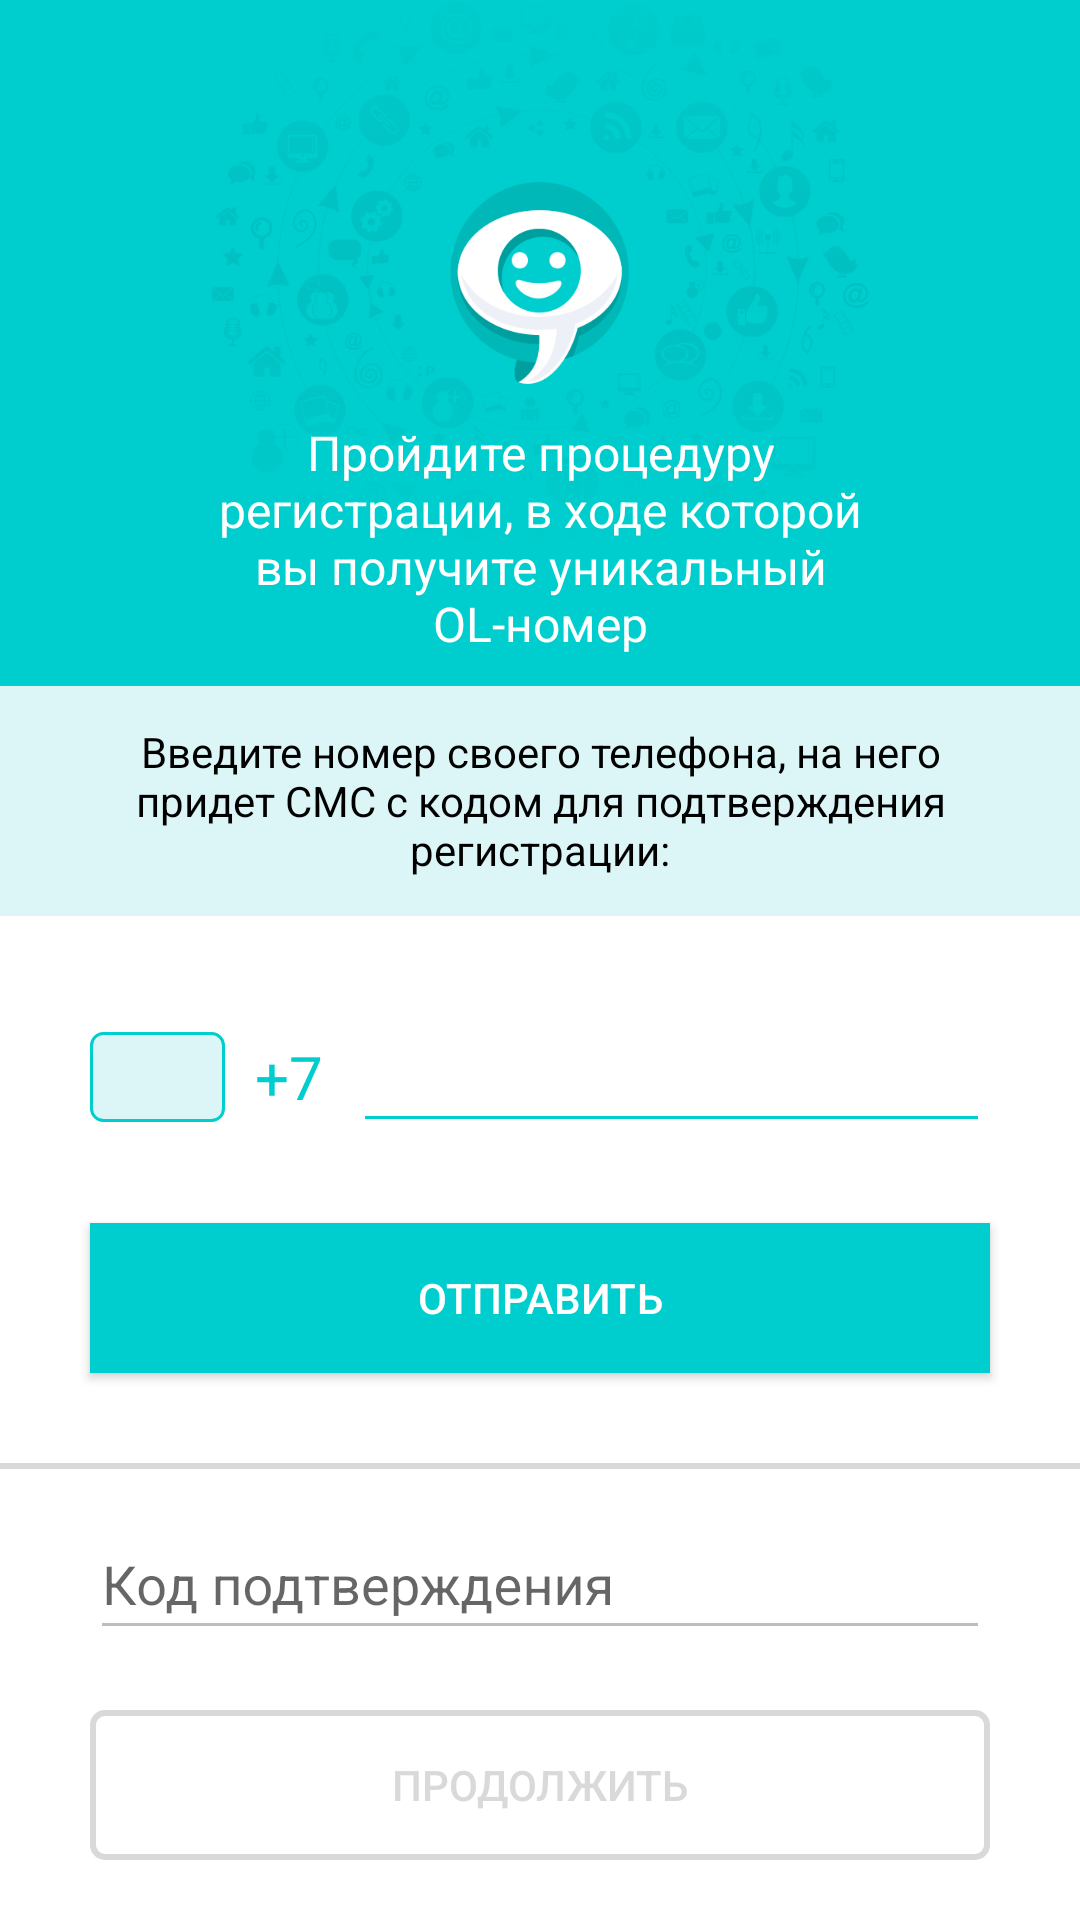

Produce the Android XML layout that renders to this screen, including the resource entries it uses.
<!-- AndroidManifest.xml: application theme AppTheme -->
<!-- res/layout/activity_registration.xml -->
<?xml version="1.0" encoding="utf-8"?>
<layout
    xmlns:android="http://schemas.android.com/apk/res/android"
    xmlns:tools="http://schemas.android.com/tools">
<LinearLayout
    android:layout_width="match_parent"
    android:layout_height="match_parent"
    android:orientation="vertical"
    tools:context=".activities.RegistrationActivity">

    <RelativeLayout
        android:layout_width="match_parent"
        android:layout_height="wrap_content"
        android:layout_weight="1.8"
        android:background="@color/background">

        <android.support.v7.widget.Toolbar
            android:id="@+id/regToolbar"
            android:layout_width="match_parent"
            android:layout_height="?attr/actionBarSize" />

        <ImageView
            android:layout_width="match_parent"
            android:layout_height="match_parent"
            android:paddingBottom="40dp"
            android:scaleType="fitCenter"
            android:src="@drawable/reg_1" />

        <TextView
            android:layout_width="match_parent"
            android:layout_height="wrap_content"
            android:layout_alignParentBottom="true"
            android:layout_marginBottom="10dp"
            android:layout_marginLeft="65dp"
            android:layout_marginRight="65dp"
            android:text="@string/registration_info"
            android:textAlignment="center"
            android:textColor="#fff"
            android:textSize="16dp" />
    </RelativeLayout>

    <LinearLayout
        android:layout_width="match_parent"
        android:layout_height="match_parent"
        android:layout_weight="1"
        android:background="#fff"
        android:orientation="vertical">

        <TextView
            android:layout_width="match_parent"
            android:layout_height="match_parent"
            android:layout_weight="1.3"
            android:background="@color/light_blue"
            android:gravity="center"
            android:paddingLeft="30dp"
            android:paddingRight="30dp"
            android:text="@string/registration_info2"
            android:textColor="#000" />

        <LinearLayout
            android:layout_width="match_parent"
            android:layout_height="match_parent"
            android:layout_marginLeft="30dp"
            android:layout_marginRight="30dp"
            android:layout_weight="1.2"
            android:gravity="center"
            android:orientation="horizontal"
            android:paddingTop="5dp">

            <Spinner
                android:id="@+id/countrySpinner"
                android:layout_width="45dp"
                android:layout_height="30dp"
                android:layout_gravity="center"
                android:background="@drawable/country_spinner" />

            <TextView
                android:id="@+id/regionCode"
                android:layout_width="wrap_content"
                android:layout_height="match_parent"
                android:layout_marginLeft="10dp"
                android:layout_marginRight="10dp"
                android:gravity="center"
                android:text="+7"
                android:textColor="@color/background"
                android:textSize="20dp" />


            <EditText
                android:id="@+id/numberEditText"
                android:layout_width="match_parent"
                android:layout_height="wrap_content"
                android:backgroundTint="@color/background"
                android:gravity="center_vertical"
                android:inputType="phone"
                android:textSize="20dp"
                tools:text="(###) ###-##-##" />
        </LinearLayout>

        <Button
            android:id="@+id/numberButton"
            style="@style/button"
            android:layout_width="match_parent"
            android:layout_height="50dp"
            android:layout_marginLeft="30dp"
            android:layout_marginRight="30dp"
            android:text="Отправить" />

        <View
            android:layout_width="match_parent"
            android:layout_height="2dp"
            android:layout_marginTop="30dp"
            android:background="@color/grey_line" />

        <android.support.design.widget.TextInputLayout
            android:layout_width="match_parent"
            android:layout_height="wrap_content">

            <EditText
                android:id="@+id/codeEditText"
                android:layout_width="match_parent"
                android:layout_height="match_parent"
                android:layout_marginLeft="30dp"
                android:layout_marginRight="30dp"
                android:layout_weight="1.35"
                android:gravity="bottom"
                android:enabled="false"
                android:hint="@string/registration_code"
                android:paddingBottom="15dp" />

        </android.support.design.widget.TextInputLayout>

        <Button
            android:id="@+id/codeButton"
            style="@style/button"
            android:layout_width="match_parent"
            android:layout_height="50dp"
            android:layout_marginBottom="20dp"
            android:layout_marginLeft="30dp"
            android:layout_marginRight="30dp"
            android:layout_marginTop="20dp"
            android:enabled="false"
            android:text="Продолжить" />
    </LinearLayout>

</LinearLayout>
</layout>
<!-- resources referenced by this layout -->
<resources>
  <color name="background">#00cdcd</color>
  <color name="grey_line">#d9d9d9</color>
  <color name="light_blue">#dcf5f6</color>
  <!-- drawable country_spinner (drawable) -->
  <?xml version="1.0" encoding="utf-8"?>
  <selector xmlns:android="http://schemas.android.com/apk/res/android">
  
      <item><layer-list>
          <item><shape>
              <solid android:color="@color/light_blue" />
              <stroke android:width="1dp" android:color="@color/background" />
  
              <corners android:radius="4dp" />
  
              <padding android:bottom="3dp" android:left="3dp" android:right="3dp" android:top="3dp" />
          </shape></item>
      </layer-list></item>
  
  </selector>
  <!-- drawable reg_1: png bitmap (drawable, 177791 bytes) -->
  <string name="registration_code">Код подтверждения</string>
  <string name="registration_info">Пройдите процедуру регистрации, в ходе которой вы получите уникальный OL-номер</string>
  <string name="registration_info2">Введите номер своего телефона, на него придет СМС с кодом для подтверждения регистрации:</string>
  <style name="button">
          <item name="android:background">@drawable/button</item>
          <item name="android:textColor">@color/color</item>
      </style>
  <style name="AppTheme" parent="Theme.AppCompat.Light.NoActionBar">
          
          <item name="colorPrimary">@color/colorPrimary</item>
          <item name="colorPrimaryDark">@color/colorPrimaryDark</item>
          <item name="colorAccent">@color/colorAccent</item>
      </style>
  <!-- drawable button (drawable) -->
  <?xml version="1.0" encoding="utf-8"?>
  <selector xmlns:android="http://schemas.android.com/apk/res/android">
      
      <item android:state_enabled="false"
          android:drawable="@drawable/button_border"/>
  
      
      <item android:state_enabled="true"
          android:drawable="@color/background"/>
  </selector>
  <color name="colorPrimary">#3F51B5</color>
  <color name="colorPrimaryDark">#303F9F</color>
  <color name="colorAccent">#FF4081</color>
  <!-- drawable button_border (drawable) -->
  <?xml version="1.0" encoding="utf-8"?>
  <selector xmlns:android="http://schemas.android.com/apk/res/android">
  
      <item><layer-list>
          <item><shape>
              <solid android:color="#fff" />
              <stroke android:width="2dp" android:color="@color/grey_line" />
  
              <corners android:radius="4dp" />
  
              <padding android:bottom="3dp" android:left="3dp" android:right="3dp" android:top="3dp" />
          </shape></item>
      </layer-list></item>
  
  </selector>
</resources>
